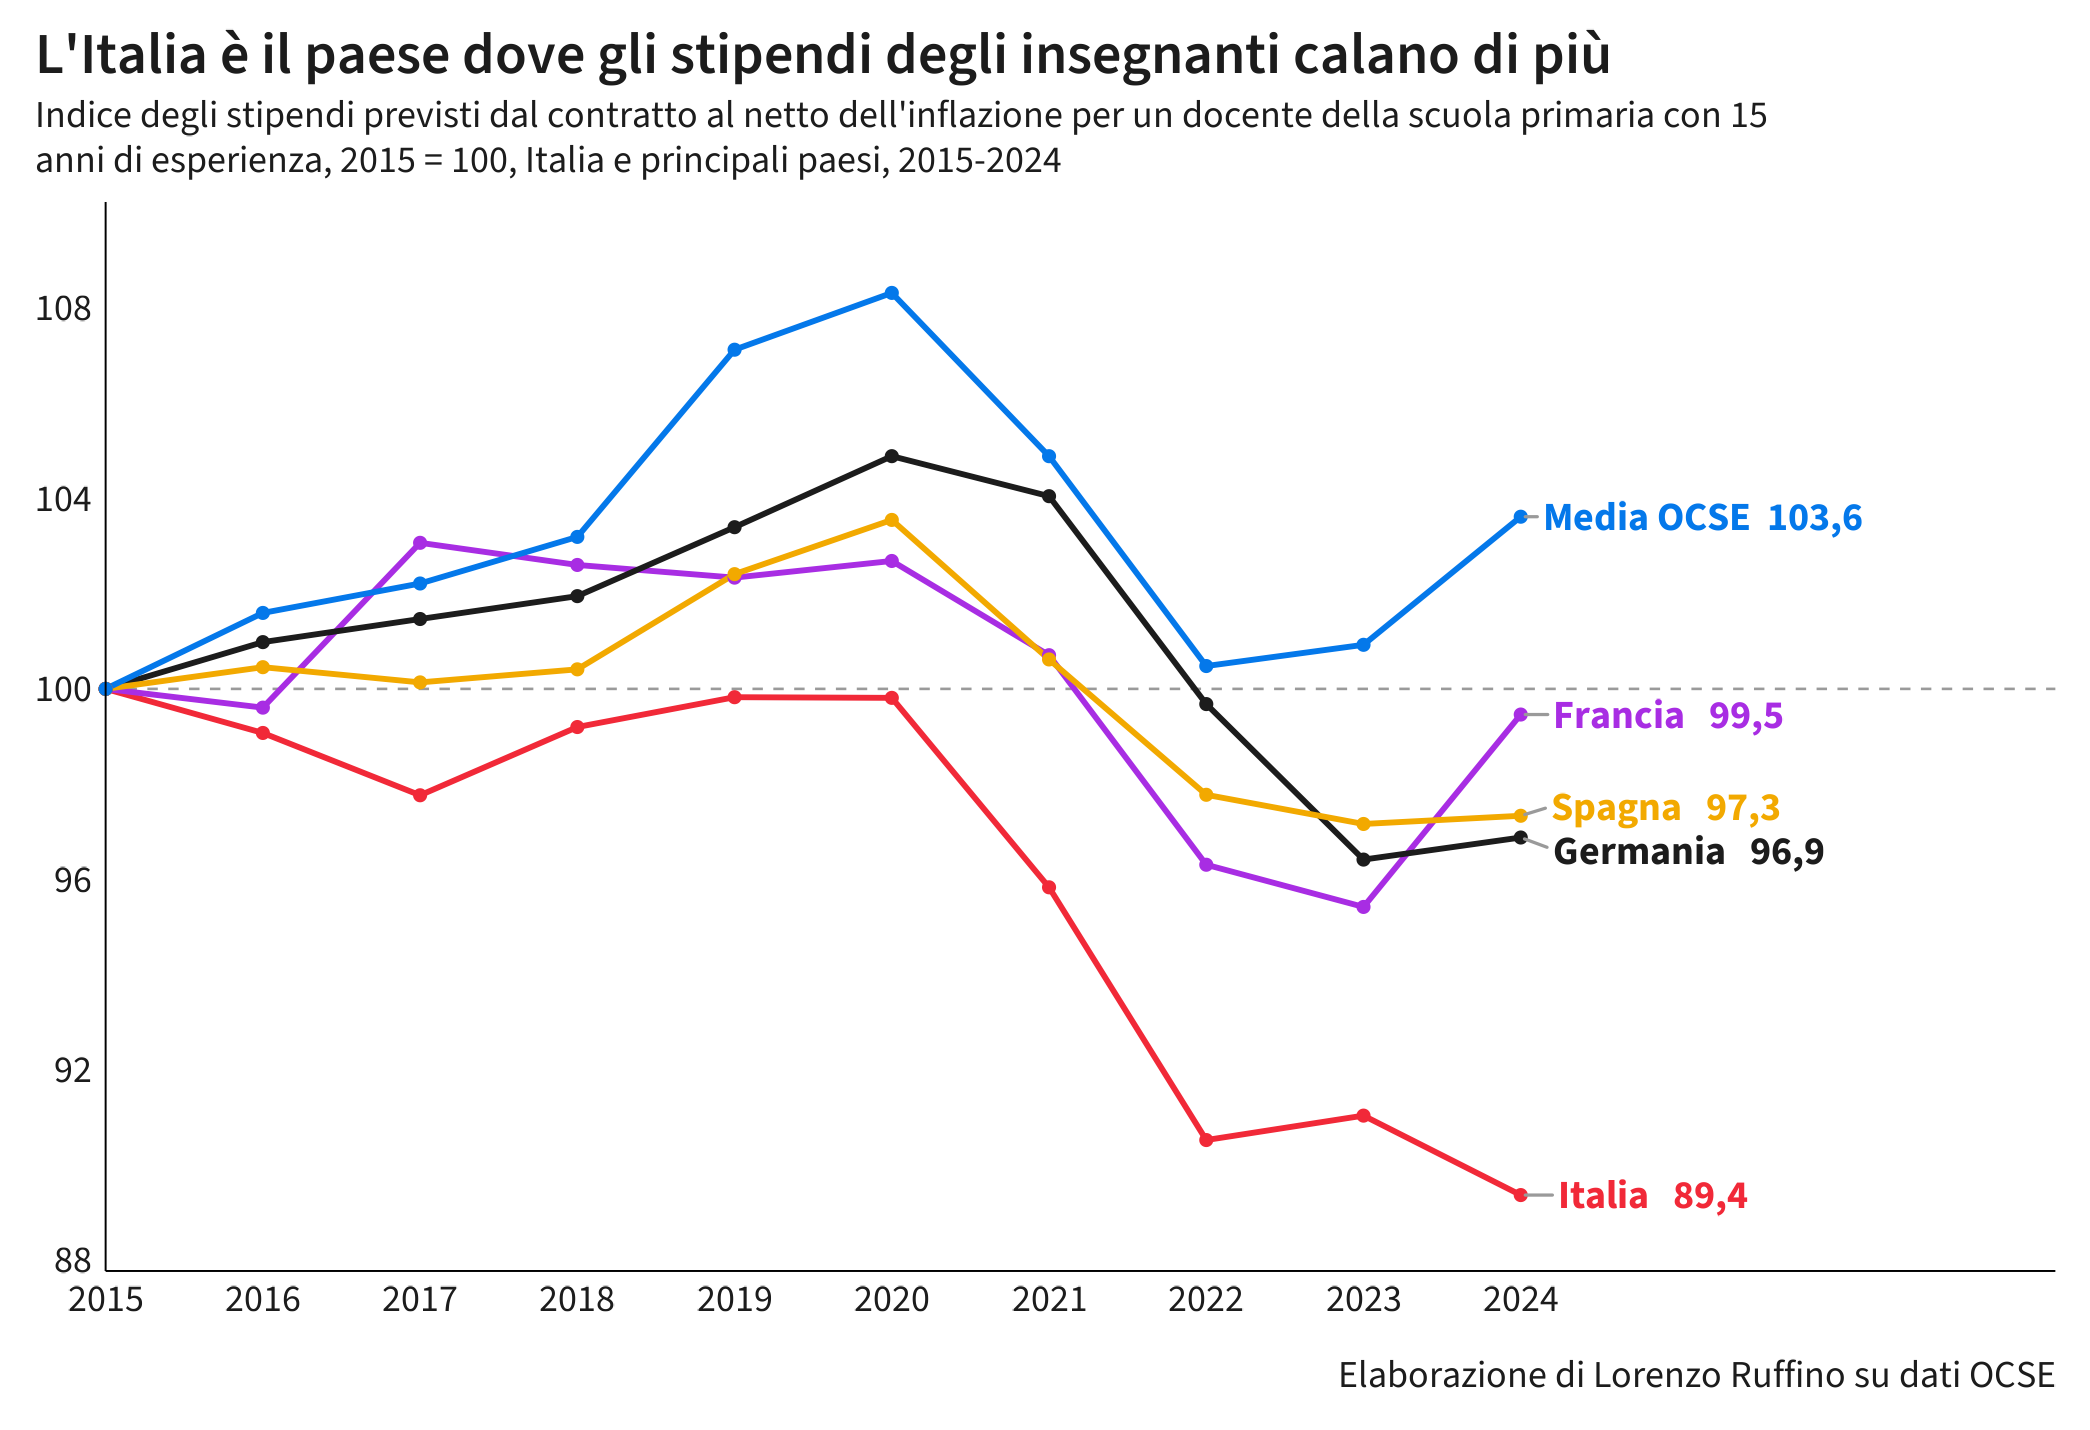

The data file committed next to this chart (first rows):
paese, anno, indice
Francia, 2016, 99.61
Francia, 2017, 103.1
Francia, 2018, 102.6
Francia, 2019, 102.3
Francia, 2020, 102.7
Francia, 2021, 100.7
Francia, 2022, 96.31
Francia, 2023, 95.42
Francia, 2024, 99.46
Germania, 2016, 101
Germania, 2017, 101.5
Germania, 2018, 101.9
Germania, 2019, 103.4
Germania, 2020, 104.9
Germania, 2021, 104
Germania, 2022, 99.68
Germania, 2023, 96.41
Germania, 2024, 96.88
Italia, 2016, 99.07
Italia, 2017, 97.76
Italia, 2018, 99.2
Italia, 2019, 99.83
Italia, 2020, 99.81
Italia, 2021, 95.83
Italia, 2022, 90.52
Italia, 2023, 91.03
Italia, 2024, 89.36
Spagna, 2016, 100.5
Spagna, 2017, 100.1
Spagna, 2018, 100.4
Spagna, 2019, 102.4
Spagna, 2020, 103.6
Spagna, 2021, 100.6
Spagna, 2022, 97.77
Spagna, 2023, 97.16
Spagna, 2024, 97.33
Media OCSE, 2016, 101.6
Media OCSE, 2017, 102.2
Media OCSE, 2018, 103.2
Media OCSE, 2019, 107.1
Media OCSE, 2020, 108.3
Media OCSE, 2021, 104.9
Media OCSE, 2022, 100.5
Media OCSE, 2023, 100.9
Media OCSE, 2024, 103.6
Francia, 2015, 100
Germania, 2015, 100
Italia, 2015, 100
Spagna, 2015, 100
Media OCSE, 2015, 100
